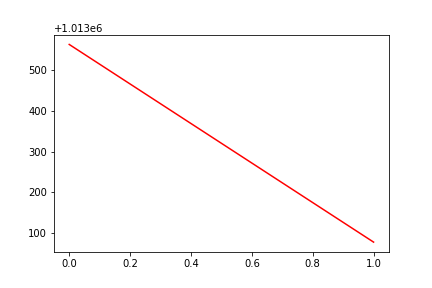

The file beside this chart, header and first rows:
, date, assets
0, 0, 1013563
1, 20160815, 1013078
